Run: headless pygame with SDL's dummy video driver; simulated clock (each Clock.tick advances the game by its frame time, no real sleeping); random seed 0; keys injected as events and as key.get_pressed() state; no mouse input.
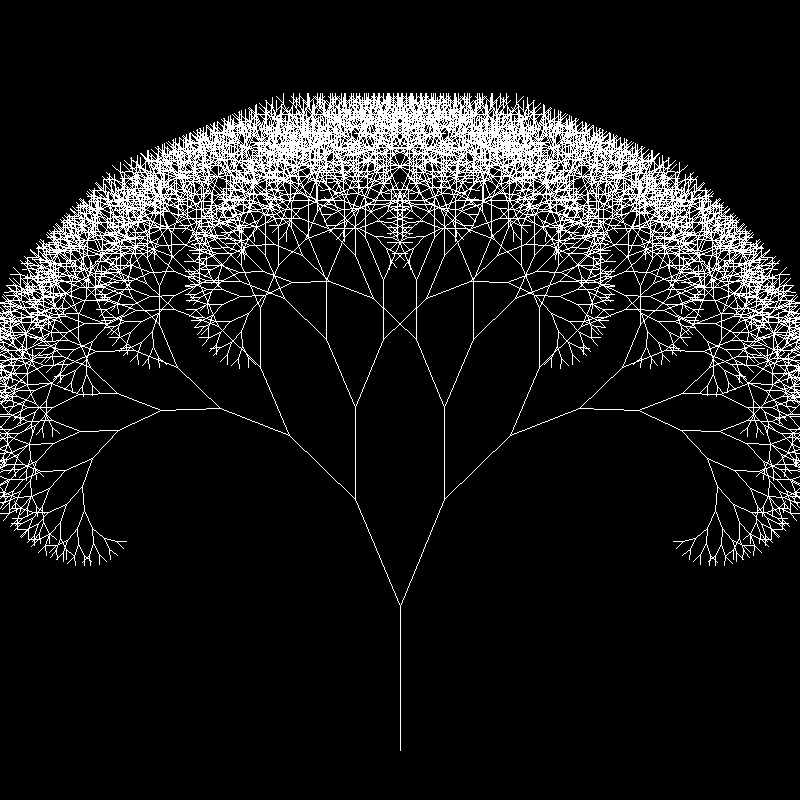
Frame 1 of 4 · flips 1–60 · no input
Frame 2 of 4 · flips 61–180 · tapped SPACE, RETURN · held RIGHT (→), D · screen unchanged from frame 1, image omitted
Frame 3 of 4 · flips 181–300 · held DOWN (↓), S · screen unchanged from frame 2, image omitted
Frame 4 of 4 · flips 301–420 · held LEFT (←), A, UP (↑), W · screen unchanged from frame 3, image omitted

The pygame program that drew these frames:

import pygame, math
pygame.init()

def draw_tree(order, theta, size, start_position, heading, depth=0):
   branch_size = size * TRUNK_RATIO
   delta_x = branch_size * math.cos(heading)
   delta_y = branch_size * math.sin(heading)
   end_position = (start_position[0] + delta_x, start_position[1] + delta_y)
   
   pygame.draw.line(main_surface, TREE_COLOR, start_position, end_position)

   if order > 0:   
      child_size = size*(1 - TRUNK_RATIO)
      draw_tree(order-1, theta, child_size, end_position, heading-theta, depth+1)
      draw_tree(order-1, theta, child_size, end_position, heading+theta, depth+1)


def animationLoop():
    theta = 0.4
    dt = SPEED
    while True:

        # Listen to user input
        ev = pygame.event.poll()
        if ev.type == pygame.QUIT:
            break

        # Update the angle
        theta += dt
        if math.pi/5 < theta or theta < -math.pi/5:
            dt *= -1
            
        # Draw everything
        main_surface.fill(BACKGROUND_COLOR)
        draw_tree(DEPT, theta, SURFACE_SIZE*0.9, (SURFACE_SIZE//2, SURFACE_SIZE-50), -math.pi/2)

        pygame.display.flip()
        my_clock.tick(120)


if __name__ == '__main__':
    # Constants
    SURFACE_SIZE = 800
    BACKGROUND_COLOR = (0, 0, 0)
    TREE_COLOR = (255, 255, 255)
    TRUNK_RATIO = 0.2
    DEPT = 12
    SPEED = 0.00
    
    main_surface = pygame.display.set_mode((SURFACE_SIZE,SURFACE_SIZE))
    my_clock = pygame.time.Clock()
    
    # Start animation
    animationLoop()
    pygame.quit()
